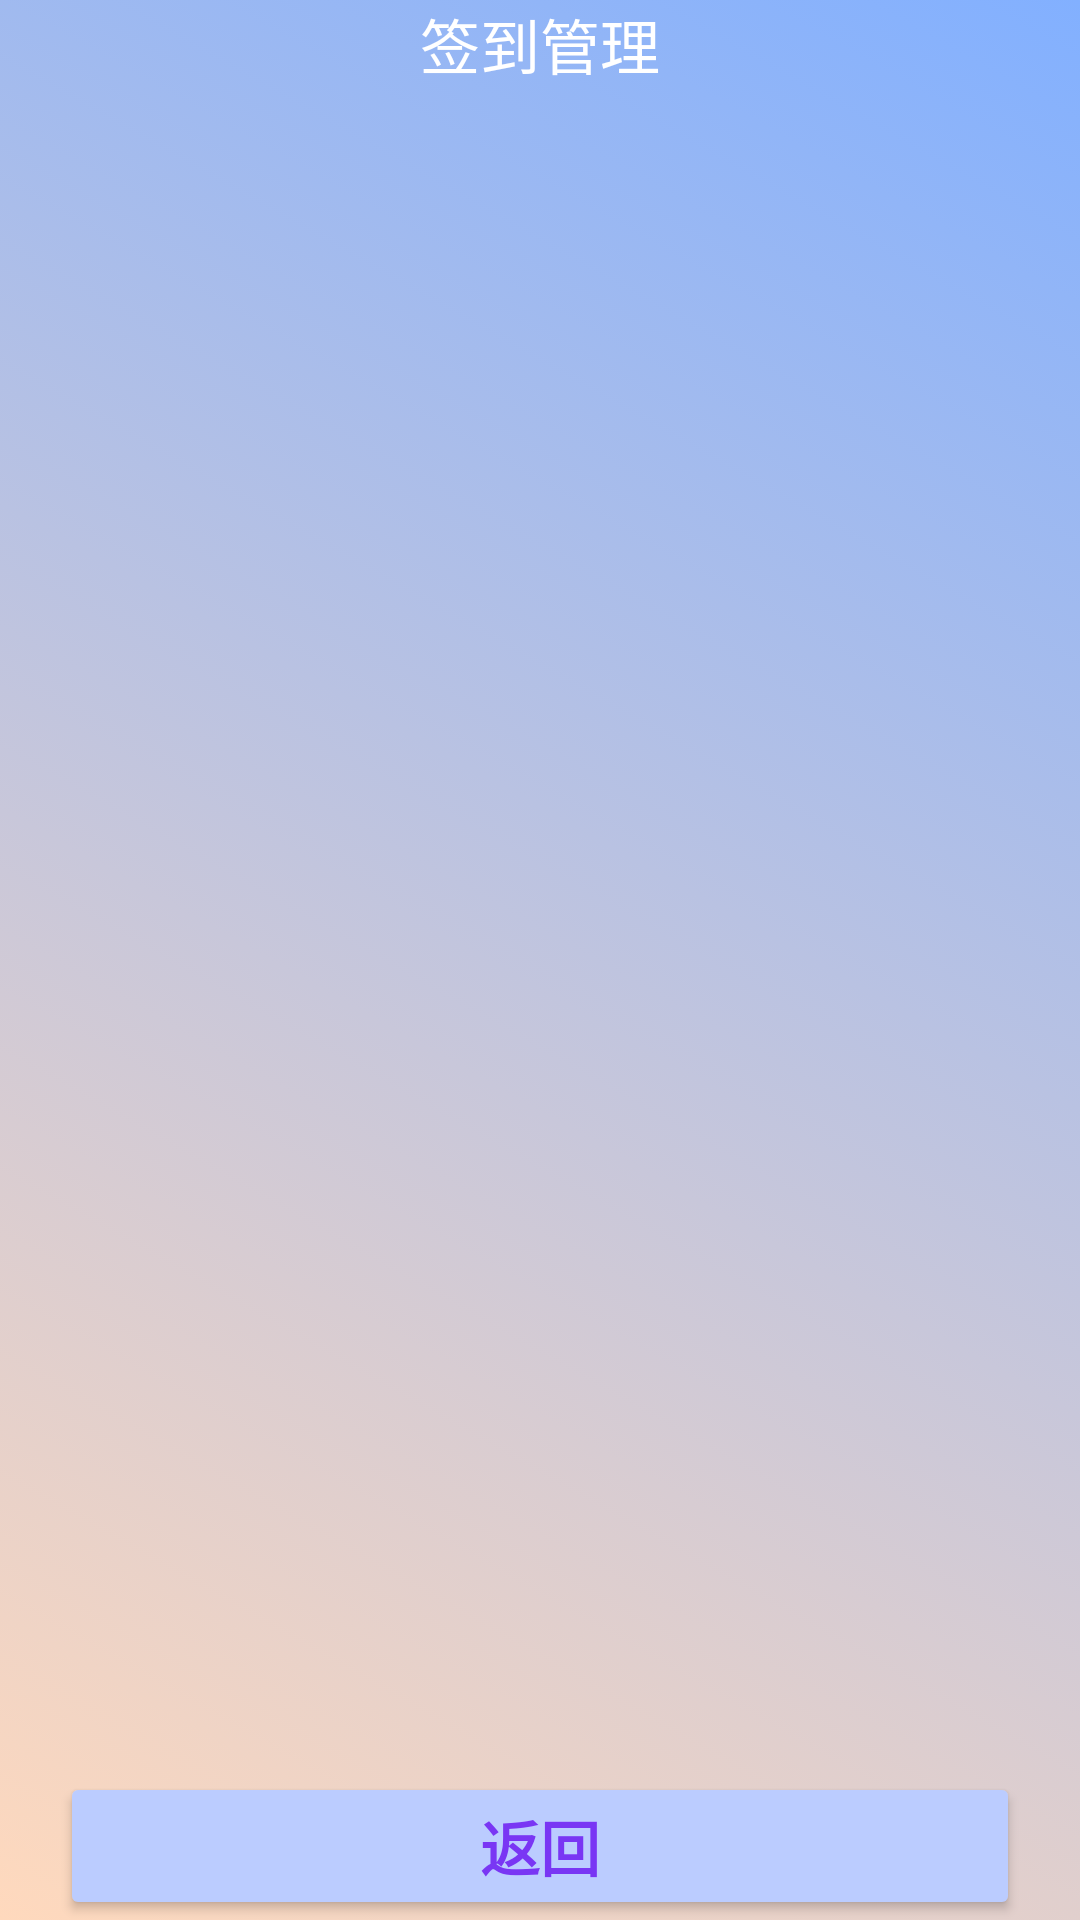

Here is an Android app screen rendered from its layout file. Give the layout XML and the strings, colors and styles it references.
<!-- AndroidManifest.xml: fallback theme Theme.MaterialComponents.DayNight.NoActionBar -->
<!-- res/layout/activity_teacher_manage_checkin.xml -->
<?xml version="1.0" encoding="utf-8"?>
<androidx.constraintlayout.widget.ConstraintLayout xmlns:android="http://schemas.android.com/apk/res/android"
    xmlns:app="http://schemas.android.com/apk/res-auto"
    xmlns:tools="http://schemas.android.com/tools"
    android:layout_width="match_parent"
    android:layout_height="match_parent"
    android:background="@drawable/card_background3"
    tools:context=".Activity.Teacher_Manage_Checkin_Activity">

    <TextView
        android:id="@+id/textView12"
        android:layout_width="match_parent"
        android:layout_height="wrap_content"
        android:gravity="center"
        android:text="签到管理"
        android:textColor="@color/white"
        android:textSize="20sp"
        app:layout_constraintStart_toStartOf="parent"
        app:layout_constraintTop_toTopOf="parent" />

    <androidx.recyclerview.widget.RecyclerView
        android:id="@+id/teacher_checkIn_manage_RV"
        android:layout_width="match_parent"
        android:layout_height="651dp"
        app:layout_constraintBottom_toTopOf="@+id/teacher_checkIn_manage_card_back"
        app:layout_constraintEnd_toEndOf="parent"
        app:layout_constraintStart_toStartOf="parent"
        app:layout_constraintTop_toBottomOf="@+id/textView12" />

    <Button
        android:id="@+id/teacher_checkIn_manage_card_back"
        android:layout_width="match_parent"
        android:layout_height="wrap_content"
        android:layout_marginHorizontal="20dp"
        android:backgroundTint="@color/LoginButtonColor"
        android:text="返回"
        android:textColor="@color/LoginButtonTextColor"
        android:textSize="20sp"
        android:textStyle="bold"
        app:layout_constraintBottom_toBottomOf="parent"
        app:layout_constraintEnd_toEndOf="parent"
        app:layout_constraintStart_toStartOf="parent" />

</androidx.constraintlayout.widget.ConstraintLayout>
<!-- resources referenced by this layout -->
<resources>
  <color name="LoginButtonColor">#BBCCFF</color>
  <color name="LoginButtonTextColor">#7936F4</color>&gt;
  <color name="white">#FFFFFF</color>
  <!-- drawable card_background3 (drawable) -->
  <?xml version="1.0" encoding="utf-8"?>
  <selector xmlns:android="http://schemas.android.com/apk/res/android">
      <item>
          <shape android:layout_height="match_parent">
              <gradient android:endColor="#82B0FF"
                  android:angle="45"
                  android:startColor="#FFD9BD"
                  android:type="linear" />
          </shape>
      </item>
  </selector>
</resources>
